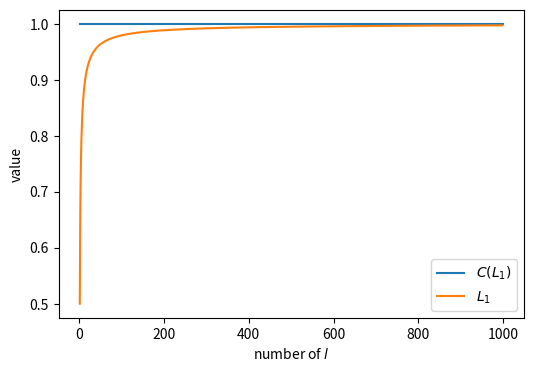
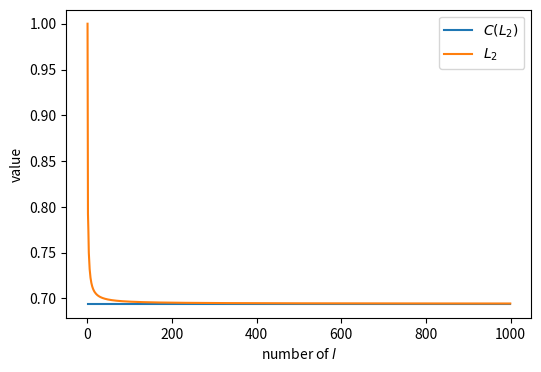

Write Python code to recreate these figures, in order.
import math
import matplotlib.pyplot as plt
import numpy as np
  
def N1(l2):
    return math.comb(l2, l2//2)
  
def N2(l):
    c1 = 1/math.sqrt(5)
    c2 = ((1+math.sqrt(5))/2)**(l+2)
    c3 = (1-((1-math.sqrt(5))/(1+math.sqrt(5)))**(l+2))
    return c1 * c2 * c3
    
ls = range(1, 1000)
L1, L2 = [], []
for l in ls:
    L1.append(math.log(N1(2*l), 2)/(2*l))
    L2.append(math.log(N2(l), 2)/l)

fig = plt.figure(figsize=(6, 4))
ax = fig.add_subplot(111)
ax.plot(ls, [1 for l in ls], label="$C(L_1)$")
ax.plot(ls, L1, label="$L_1$")
ax.set_xlabel("number of $l$")
ax.set_ylabel("value")
plt.legend()
plt.show()


fig = plt.figure(figsize=(6, 4))
ax = fig.add_subplot(111)
ax.plot(ls, [math.log((1+math.sqrt(5))/2, 2) for l in ls], label="$C(L_2)$")
ax.plot(ls, L2, label="$L_2$")
ax.set_xlabel("number of $l$")
ax.set_ylabel("value")
plt.legend()
plt.show()
